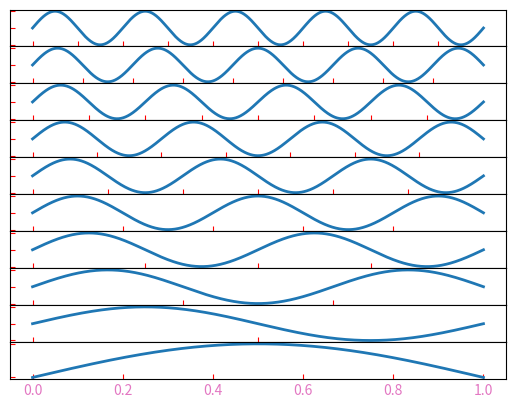

This chart was generated by the following Python code:
import numpy as np
import matplotlib.pyplot as plt

nrows = 10
fig, axes = plt.subplots(nrows, 1)
fig.subplots_adjust(hspace = 0)

x = np.linspace(0,1,1000)

for i in range(nrows):
	n = nrows - i 
	axes[i].plot(x, np.sin(n*np.pi* x), "tab:blue", lw =2)
	axes[i].xaxis.set_ticks_position("bottom")
	axes[i].tick_params(axis = "both", direction = "in", color = "red", labelcolor = "tab:pink")
	if i <nrows -1:
		axes[i].set_xticks(np.arange(0,1,1/n))
		axes[i].set_xticklabels("")
	axes[i].set_yticklabels("")
plt.show()